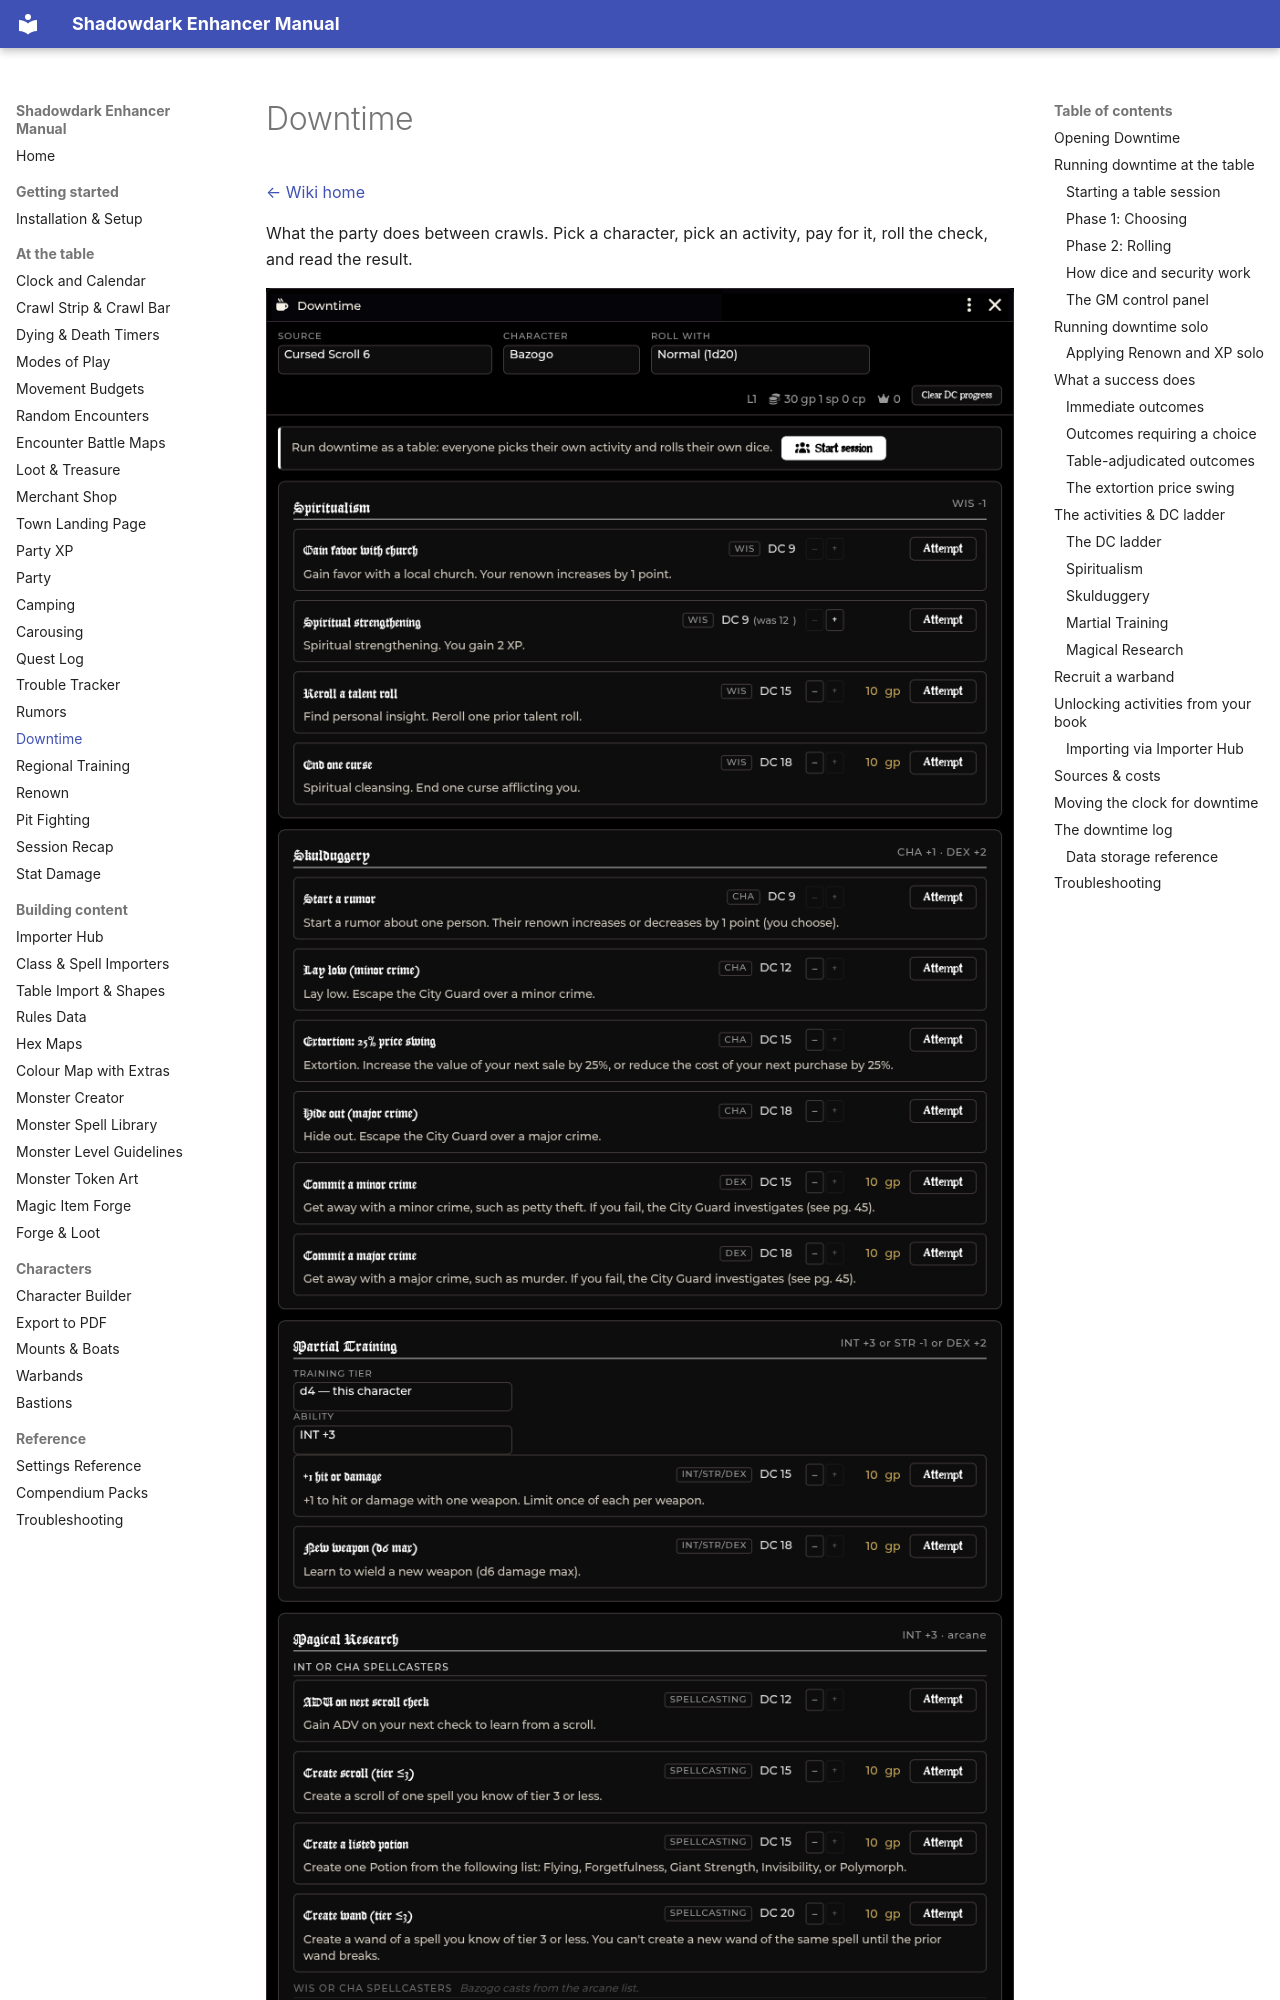

repository: DimitroffVodka/shadowdark-enhancer · page: Downtime/index.html · generator: mkdocs

# Downtime

[← Wiki home](index.md)

What the party does between crawls. Pick a character, pick an activity, pay for
it, roll the check, and read the result.

![The Downtime window with Cursed Scroll 6 unlocked and a character selected: the
source, character and Roll with pickers across the header, then Spiritualism,
Skulduggery, Martial Training and Magical Research, each row showing its ability
chip, DC, fee and an Attempt button](images/downtime.png)

---

## Opening Downtime

| Route | How |
|---|---|
| **Tools menu** | Click **Tools** on the crawl bar, then **Downtime** |
| **API** | `game.shadowdarkEnhancer.downtime.open()` |

As GM, you can open Downtime at any time.

**Players can open Downtime only while a session is running.** Outside a
session, players see `There's no downtime session running right now.` During an
active session, players also get an **Open Downtime** button directly on the
announcement card in chat.

A player's window lists only the characters they own. The GM window lists the
entire party.

---

## Running downtime at the table

Downtime runs in two modes:

- **Session mode (recommended):** Run downtime as a table. Every player picks
  their own activity and rolls their own dice simultaneously.
- **Solo mode:** Drive the whole party one character at a time as GM.

### Starting a table session

1. Open the Downtime window as GM.
2. Select your imported book in the **Source** dropdown.
3. Click **Start session** on the banner.

Starting the session pins that book for everyone and posts a **Downtime** card
to chat with an **Open Downtime** button for your players.

It also rolls **2d6 once for the whole group** (GMWR p.34): everyone is busy
that many days, fed and lodged in town. The card shows the roll, and every
window in the session shows the days beside the book.

A session can't start while a carouse is under way in Shadowdark Extras
(characters are in its carousing window, or its rolls are running). Finish
the carouse, or take the characters out of that window, first. Extras refuses
to carouse during downtime in the same way.
